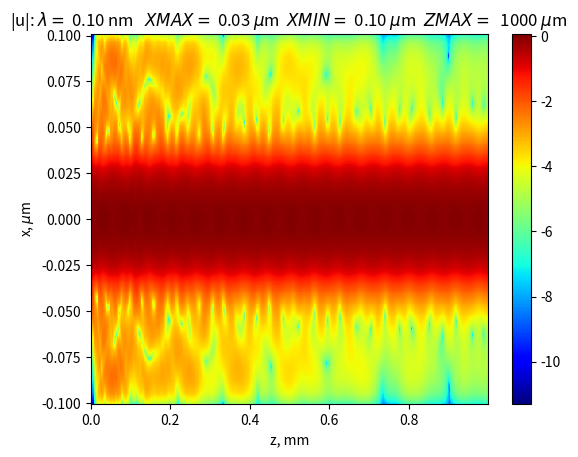

Reproduce this figure in Python.
# ------------------------------------------Asymmetrical waveguide with wave and Gaussian initial condition -- stable

import math
import cmath
import numpy as np
import io
import matplotlib.pyplot as plt

lam = 0.1  # -----------------Wavelength, nm
rho = 0.00054

f1Si = 14.142
f2Si = 0.141

den1 = 2.3  # --------------------------------------SiO2
M1 = 32.0

delta1 = den1 * rho / M1 * lam**2 * f1Si
beta1 = den1 * rho / M1 * lam**2 * f2Si

RMIN = 30  # ------------------------Gap semi-thickness
RMAX = 100  # ------------Maximum x
angle = 0  # ------------------------Incidence angle, mrad
ZMAX = 1e6  # ----------------Waveguide length, nm

h = 0.5  # ----------------------------- Transversal step
tau_int = 1e3  # ----------------------------- Longitudinal step
sprsn = 2  # ----------------------------ARRAY thinning(long range)
sprsm = 1  # ----------------------------ARRAY thinning
alp1 = -delta1 + 1j * beta1
alp0 = 0

# Vacuum outside
# k = 2 * math.pi / lam

# Vacuum inside
k = cmath.sqrt(1 + alp1) * 2 * math.pi / lam
alp1 = -alp1 / (1 + alp1)

MMAX = int(round(2. * RMAX / h))
muMAX = math.floor((MMAX + 2) / sprsm)
MMIN = int(round((RMAX - RMIN) / h))
MMIN2 = int(round((RMAX + RMIN) / h))
NMAX = int(round(ZMAX / tau_int))
if sprsn != 1:
    nuMAX = math.floor(NMAX / sprsn) + 1
else:
    nuMAX = NMAX

r = np.r_[0:MMAX+2] * h
z = tau_int * np.r_[0:NMAX]

# -----------------------------------------------Epsilon(r)

# ------------------------------PLANE WAVE
# u0 = np.exp(1j * k * math.sin(angle) * r)

# ---------------------------------------GAUSSIAN
WAIST = RMIN
u0 = np.exp(-(r - RMAX)**2 / WAIST**2 + 1j * k * math.sin(angle) * r)

# -------------------------------------
u = np.copy(u0)

# ----------------Creating main matrices
utop = np.zeros(NMAX,dtype=complex)
ubottom = np.zeros(NMAX,dtype=complex)
alp = np.zeros(MMAX+2,dtype=complex)
beta = np.zeros(NMAX,dtype=complex)
gg = np.zeros(NMAX,dtype=complex)
uplot = np.zeros((muMAX,nuMAX),dtype=complex)
# ----------------------------------------------MARCHING - - old TBC
utop[0] = u[MMAX]
ubottom[0] = u[1]
zplot = np.zeros(nuMAX)
rplot = r[sprsm * np.r_[0:muMAX]]
P = np.ones(MMAX + 2,dtype=complex)
Q = np.ones(MMAX + 2,dtype=complex)
c1 = (k*h)**2
alp0 *= c1
alp1 *= c1

# Initializing sparse field amplitude array
nuu = 1
zplot[0] = z[0]
uplot[0:muMAX, 0] = np.exp(1j * k * z[0]) * u[sprsm * np.r_[0:muMAX]]

c0 = 4. * 1j * k * h**2 / tau_int
ci = 2. - c0
cci = 2. + c0

# ----------------------------------------------MARCHING - new TBC
beta0 = -1j * 2. * cmath.sqrt(c0 - c0**2 / 4.)
phi = -1. / 2. - (-1.)**np.r_[0:NMAX+1] + ((-1.)**np.r_[0:NMAX+1]) / 2. * ((1. + c0 / 4.) / (1. - c0 / 4.))**np.r_[1:NMAX+2]
beta[0] = phi[0]
gg[0] = 1.
qq = 1j * 2. * cmath.sin(k * math.sin(angle) * h) / beta0
yy = cmath.cos(k * math.sin(angle) * h)
mm = cmath.exp(1j * k * math.sin(angle) * h)

for cntn in np.r_[0:NMAX-1]:

    alp[MMIN2 + 1:MMAX + 2] = alp0
    alp[MMIN:MMIN2 + 1] = alp1
    alp[0:MMIN] = alp0

# Top and bottom boundary conditions
    gg[cntn + 1] = ((c0 + 2. - 2. * yy) / (c0 - 2. + 2. * yy))**cntn

    SS = -np.dot(ubottom[0:cntn+1], beta[0:cntn+1]) - ((qq-1)*gg[cntn+1] - np.dot(gg[0:cntn+1], beta[0:cntn+1])) * ubottom[0]
    SS1 = -np.dot(utop[0:cntn+1], beta[0:cntn+1]) + ((qq+1)*gg[cntn+1] + np.dot(gg[0:cntn+1], beta[0:cntn+1])) * utop[0]

    beta[cntn + 1] = (np.dot(phi[0:cntn+1], beta[0:cntn+1]) + phi[cntn+1])/(cntn+1)

# Initial condition at the bottom
    c = ci - alp[1]
    cconj = cci - alp[1]
    d = u[2] - cconj * u[1] + u[0]

    P[0] = -(c - beta0) / 2.
    Q[0] = -(d - beta0 * SS) / 2.

# Preparation for marching
    for cntm in np.r_[0:MMAX]:
        c = ci - alp[cntm + 1]
        cconj = cci - alp[cntm + 1]
        d = u[cntm + 2] - cconj * u[cntm + 1] + u[cntm]

        P[cntm + 1] = -1. / (c + P[cntm])
        Q[cntm + 1] = -(Q[cntm] + d) * P[cntm + 1]

# Initial condition at the top
    u[MMAX + 1] = (beta0 * SS1 + Q[MMAX-1] - (P[MMAX-1] + beta0) * Q[MMAX]) / (1. - (beta0 + P[MMAX-1]) * P[MMAX])

# Solving the system
    for cntm in np.r_[MMAX+1:0: -1]:
        u[cntm-1] = Q[cntm-1] - P[cntm-1] * u[cntm]

# Preserving boundary values
    utop[cntn + 1] = u[MMAX]
    ubottom[cntn + 1] = u[1]

# Sparsing
    if cntn / sprsn - math.floor(cntn / sprsn) == 0:
        zplot[nuu] = z[cntn]
        uplot[0:muMAX, nuu] = np.exp(1j * k * z[cntn]) * u[sprsm * np.r_[0:muMAX]]
        nuu = nuu + 1
    # Printing the execution progress
    progress = int(round(1.*cntn / NMAX * 100))
    print(str(progress) + " %")

rplot = rplot - RMAX

# Preparing the title string
buf = io.StringIO()
buf.write("|u|: $\lambda =$ %1.2f nm   $XMAX =$ %4.2f $\mu$m  $XMIN =$ %4.2f $\mu$m  $ZMAX =$ %5.0f $\mu$m " % (lam, RMIN * 1e-3, RMAX * 1e-3, ZMAX * 1e-3))

# Plotting the field amplitude in a color chart
fig, gplot = plt.subplots()
gplot.set_title(buf.getvalue())
X, Y = np.meshgrid(zplot * 1e-6, rplot * 1e-3)
cset = gplot.pcolormesh(X, Y, np.log10(np.abs(uplot)**2), cmap='jet')
fig.colorbar(cset)
gplot.set_xlabel('z, mm')
gplot.set_ylabel('x, $\mu$m')
plt.show()
